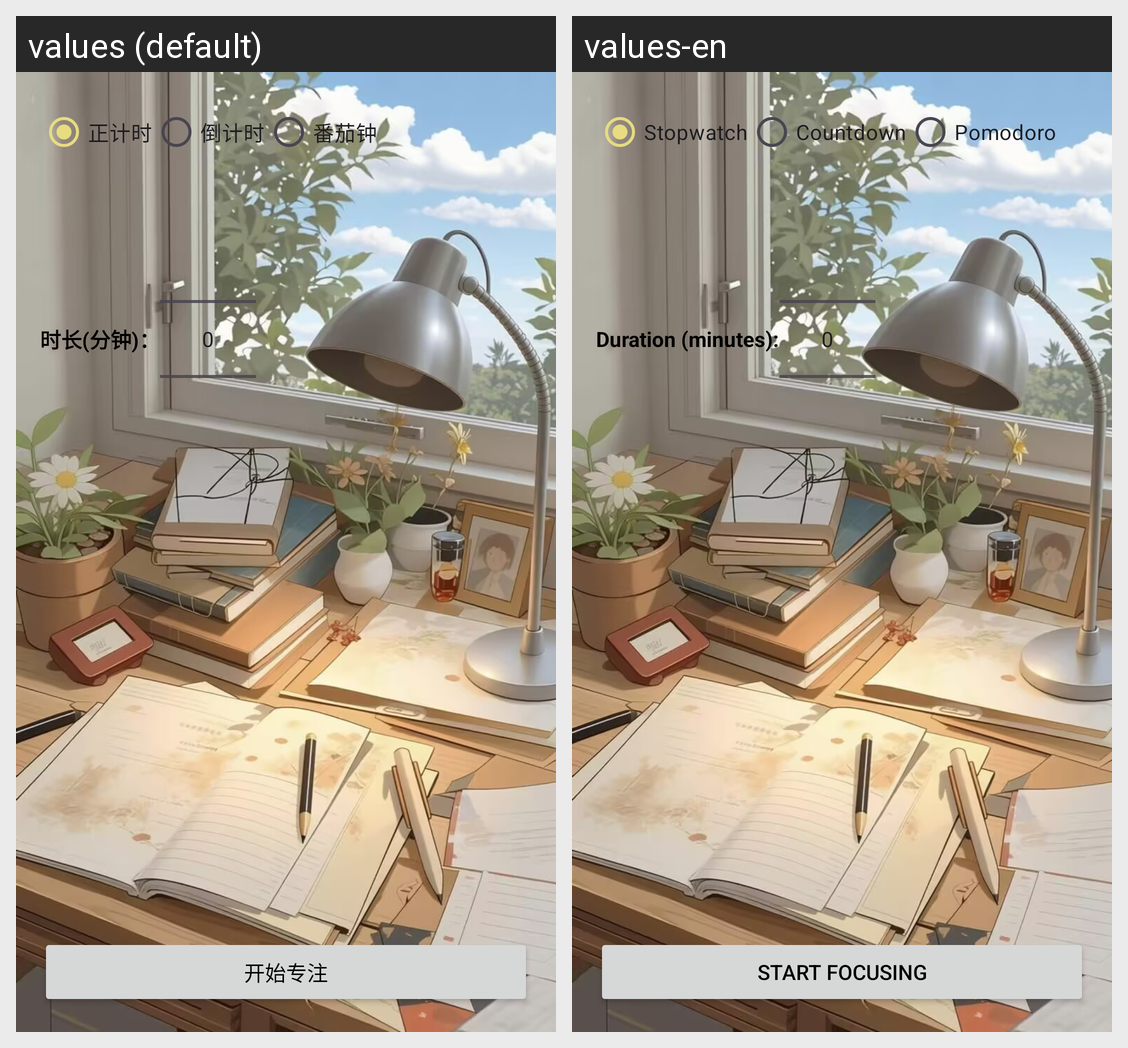

Translations of the strings shown on this Android screen, per locale in the grid:
Android screen res/layout/fragment_focus.xml rendered under 2 locales, left to right: values (default), values-en. Device: Nexus 5 (rendered at 1080×1920; each locale shown at half size, 540×960, under a caption strip naming it); theme Theme.ToDoApp.
Strings drawn on this screen, with the default value and each locale's value (text and hints the layout hard-codes, and strings that could not be matched under every locale, appear in the picture but are not listed):

focus_stopwatch
  values: 正计时
  values-en: Stopwatch

focus_countdown
  values: 倒计时
  values-en: Countdown

focus_pomodoro
  values: 番茄钟
  values-en: Pomodoro 

focus_duration_minutes
  values: 时长(分钟)：
  values-en: Duration (minutes):

focus_start_button
  values: 开始专注
  values-en: Start focusing
